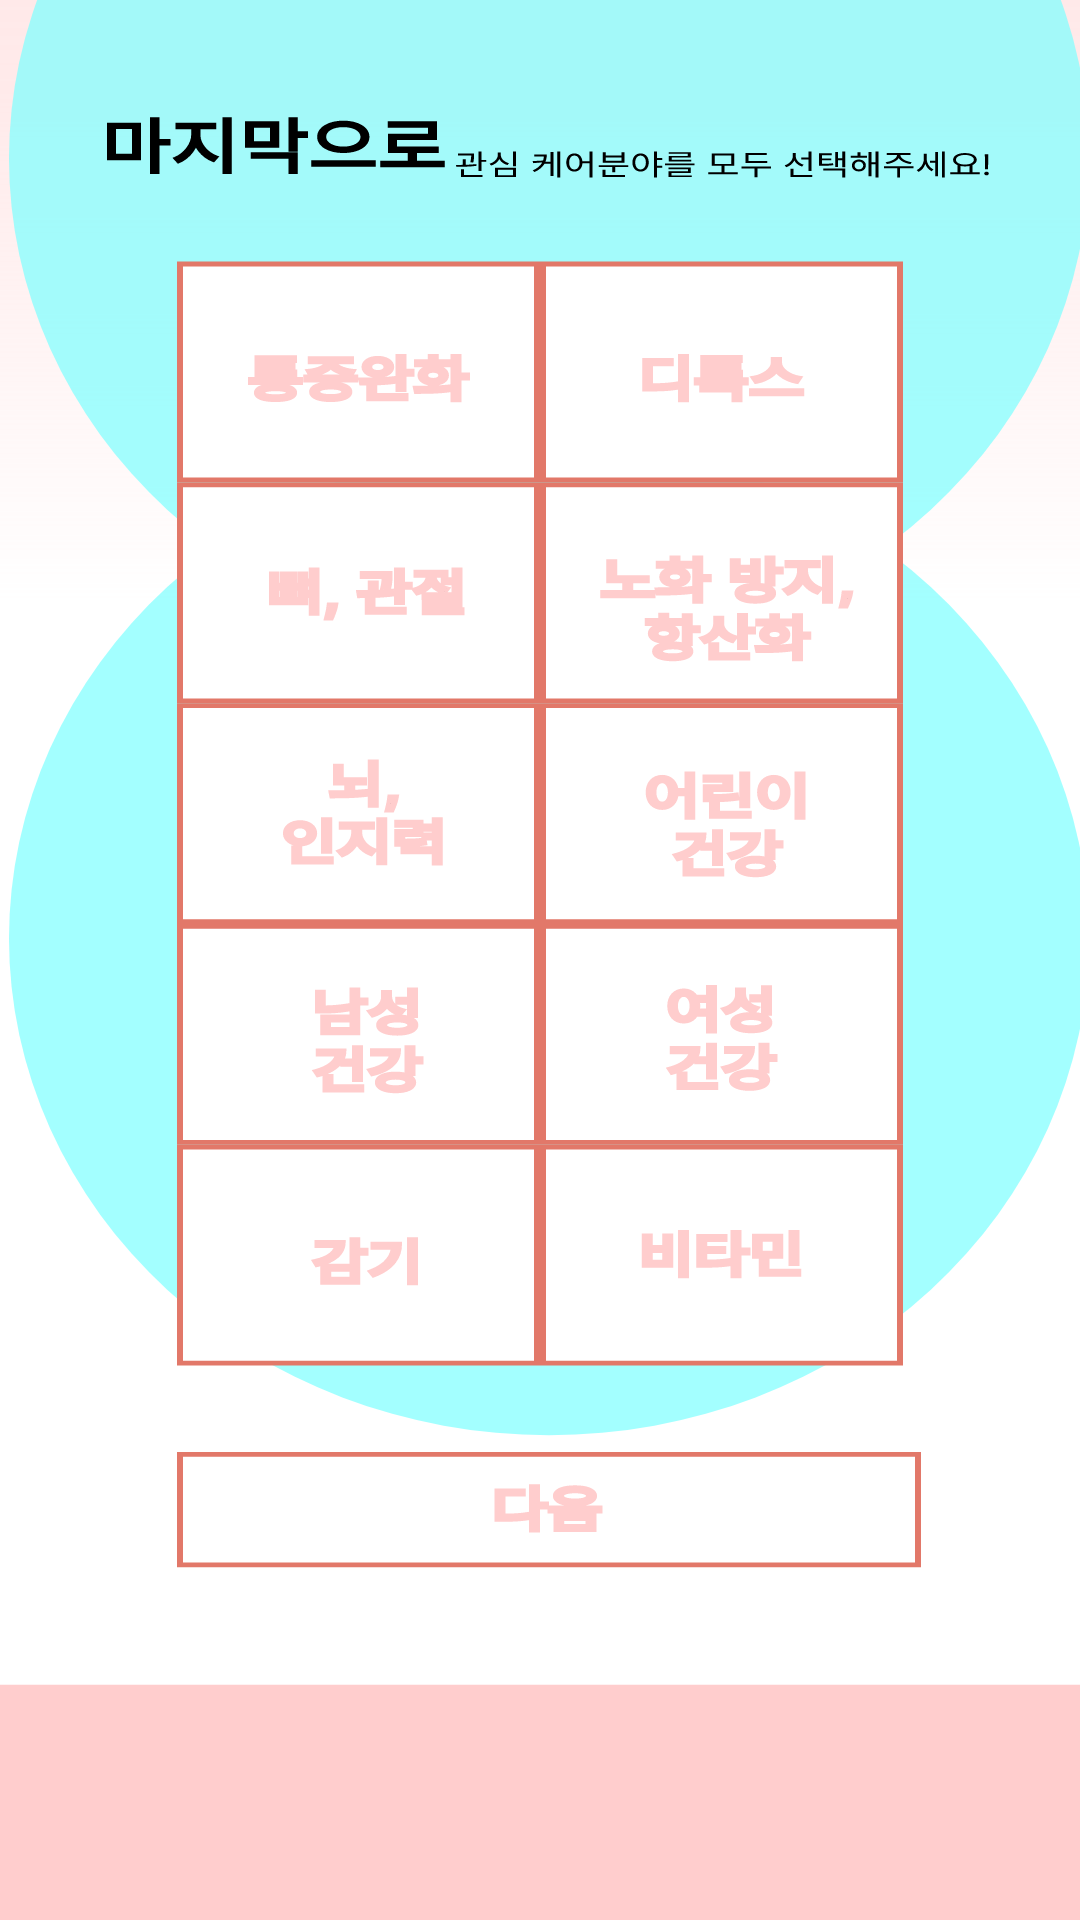

This screen was rendered from an Android layout file. Write that file and the resources it references.
<!-- AndroidManifest.xml: application theme Theme.Fill_plus -->
<!-- res/layout/activity_input4.xml -->
<?xml version="1.0" encoding="utf-8"?>
<androidx.constraintlayout.widget.ConstraintLayout xmlns:android="http://schemas.android.com/apk/res/android"
    xmlns:app="http://schemas.android.com/apk/res-auto"
    xmlns:tools="http://schemas.android.com/tools"
    android:layout_width="match_parent"
    android:layout_height="match_parent"
    tools:context=".input.InputActivity4">



    <TextView
        android:id="@+id/android_input4"
        android:layout_width="fill_parent"
        android:layout_height="fill_parent"
        android:background="@drawable/android_log4"
        android:clipToOutline="true"
        tools:ignore="MissingConstraints,RedundantNamespace,UnusedAttribute"
        tools:layout_editor_absoluteX="0dp"
        tools:layout_editor_absoluteY="0dp" />

    <Button
        android:id="@+id/saveButton"
        android:layout_width="282dp"
        android:layout_height="50dp"
        android:background="@android:color/transparent"
        android:text="uid->name에 저장"
        android:textColor="@android:color/transparent"
        app:layout_constraintBottom_toBottomOf="parent"
        app:layout_constraintEnd_toEndOf="parent"
        app:layout_constraintHorizontal_bias="0.496"
        app:layout_constraintStart_toStartOf="parent"
        app:layout_constraintTop_toTopOf="parent"
        app:layout_constraintVertical_bias="0.814" />

    <Button
        android:id="@+id/남성건강"
        android:layout_width="123dp"
        android:layout_height="77dp"
        android:background="@android:color/transparent"
        android:text="male"
        android:textColor="@android:color/transparent"
        app:layout_constraintBottom_toBottomOf="parent"
        app:layout_constraintEnd_toEndOf="parent"
        app:layout_constraintHorizontal_bias="0.263"
        app:layout_constraintStart_toStartOf="parent"
        app:layout_constraintTop_toTopOf="parent"
        app:layout_constraintVertical_bias="0.548" />

    <Button
        android:id="@+id/여성건강"
        android:layout_width="123dp"
        android:layout_height="77dp"
        android:background="@android:color/transparent"
        android:text="male"
        android:textColor="@android:color/transparent"
        app:layout_constraintBottom_toBottomOf="parent"
        app:layout_constraintEnd_toEndOf="parent"
        app:layout_constraintHorizontal_bias="0.743"
        app:layout_constraintStart_toStartOf="parent"
        app:layout_constraintTop_toTopOf="parent"
        app:layout_constraintVertical_bias="0.547" />

    <Button
        android:id="@+id/비타민"
        android:layout_width="123dp"
        android:layout_height="77dp"
        android:background="@android:color/transparent"
        android:text="male"
        android:textColor="@android:color/transparent"
        app:layout_constraintBottom_toBottomOf="parent"
        app:layout_constraintEnd_toEndOf="parent"
        app:layout_constraintHorizontal_bias="0.743"
        app:layout_constraintStart_toStartOf="parent"
        app:layout_constraintTop_toTopOf="parent"
        app:layout_constraintVertical_bias="0.678" />

    <Button
        android:id="@+id/감기"
        android:layout_width="123dp"
        android:layout_height="77dp"
        android:background="@android:color/transparent"
        android:text="male"
        android:textColor="@android:color/transparent"
        app:layout_constraintBottom_toBottomOf="parent"
        app:layout_constraintEnd_toEndOf="parent"
        app:layout_constraintHorizontal_bias="0.263"
        app:layout_constraintStart_toStartOf="parent"
        app:layout_constraintTop_toTopOf="parent"
        app:layout_constraintVertical_bias="0.678" />

    <Button
        android:id="@+id/뇌_인지력"
        android:layout_width="123dp"
        android:layout_height="77dp"
        android:background="@android:color/transparent"
        android:text="male"
        android:textColor="@android:color/transparent"
        app:layout_constraintBottom_toBottomOf="parent"
        app:layout_constraintEnd_toEndOf="parent"
        app:layout_constraintHorizontal_bias="0.263"
        app:layout_constraintStart_toStartOf="parent"
        app:layout_constraintTop_toTopOf="parent"
        app:layout_constraintVertical_bias="0.42" />

    <Button
        android:id="@+id/어린이건강"
        android:layout_width="123dp"
        android:layout_height="77dp"
        android:background="@android:color/transparent"
        android:text="male"
        android:textColor="@android:color/transparent"
        app:layout_constraintBottom_toBottomOf="parent"
        app:layout_constraintEnd_toEndOf="parent"
        app:layout_constraintHorizontal_bias="0.743"
        app:layout_constraintStart_toStartOf="parent"
        app:layout_constraintTop_toTopOf="parent"
        app:layout_constraintVertical_bias="0.42" />

    <Button
        android:id="@+id/뼈_관절"
        android:layout_width="123dp"
        android:layout_height="77dp"
        android:background="@android:color/transparent"
        android:text="male"
        android:textColor="@android:color/transparent"
        app:layout_constraintBottom_toBottomOf="parent"
        app:layout_constraintEnd_toEndOf="parent"
        app:layout_constraintHorizontal_bias="0.263"
        app:layout_constraintStart_toStartOf="parent"
        app:layout_constraintTop_toTopOf="parent"
        app:layout_constraintVertical_bias="0.288" />

    <Button
        android:id="@+id/노화방지_항산화"
        android:layout_width="123dp"
        android:layout_height="77dp"
        android:background="@android:color/transparent"
        android:text="male"
        android:textColor="@android:color/transparent"
        app:layout_constraintBottom_toBottomOf="parent"
        app:layout_constraintEnd_toEndOf="parent"
        app:layout_constraintHorizontal_bias="0.743"
        app:layout_constraintStart_toStartOf="parent"
        app:layout_constraintTop_toTopOf="parent"
        app:layout_constraintVertical_bias="0.288" />

    <Button
        android:id="@+id/디톡스"
        android:layout_width="123dp"
        android:layout_height="77dp"
        android:background="@android:color/transparent"
        android:text="male"
        android:textColor="@android:color/transparent"
        app:layout_constraintBottom_toBottomOf="parent"
        app:layout_constraintEnd_toEndOf="parent"
        app:layout_constraintHorizontal_bias="0.743"
        app:layout_constraintStart_toStartOf="parent"
        app:layout_constraintTop_toTopOf="parent"
        app:layout_constraintVertical_bias="0.159" />

    <Button
        android:id="@+id/통증완화"
        android:layout_width="123dp"
        android:layout_height="77dp"
        android:background="@android:color/transparent"
        android:text="male"
        android:textColor="@android:color/transparent"
        app:layout_constraintBottom_toBottomOf="parent"
        app:layout_constraintEnd_toEndOf="parent"
        app:layout_constraintHorizontal_bias="0.263"
        app:layout_constraintStart_toStartOf="parent"
        app:layout_constraintTop_toTopOf="parent"
        app:layout_constraintVertical_bias="0.159" />
</androidx.constraintlayout.widget.ConstraintLayout>
<!-- resources referenced by this layout -->
<resources>
  <!-- drawable android_log4: vector/xml drawable (drawable, 124956 chars, omitted) -->
  <style name="Theme.Fill_plus" parent="Base.Theme.Fill_plus" />
  <style name="Base.Theme.Fill_plus" parent="Theme.Material3.DayNight.NoActionBar">
          
          
      </style>
</resources>
